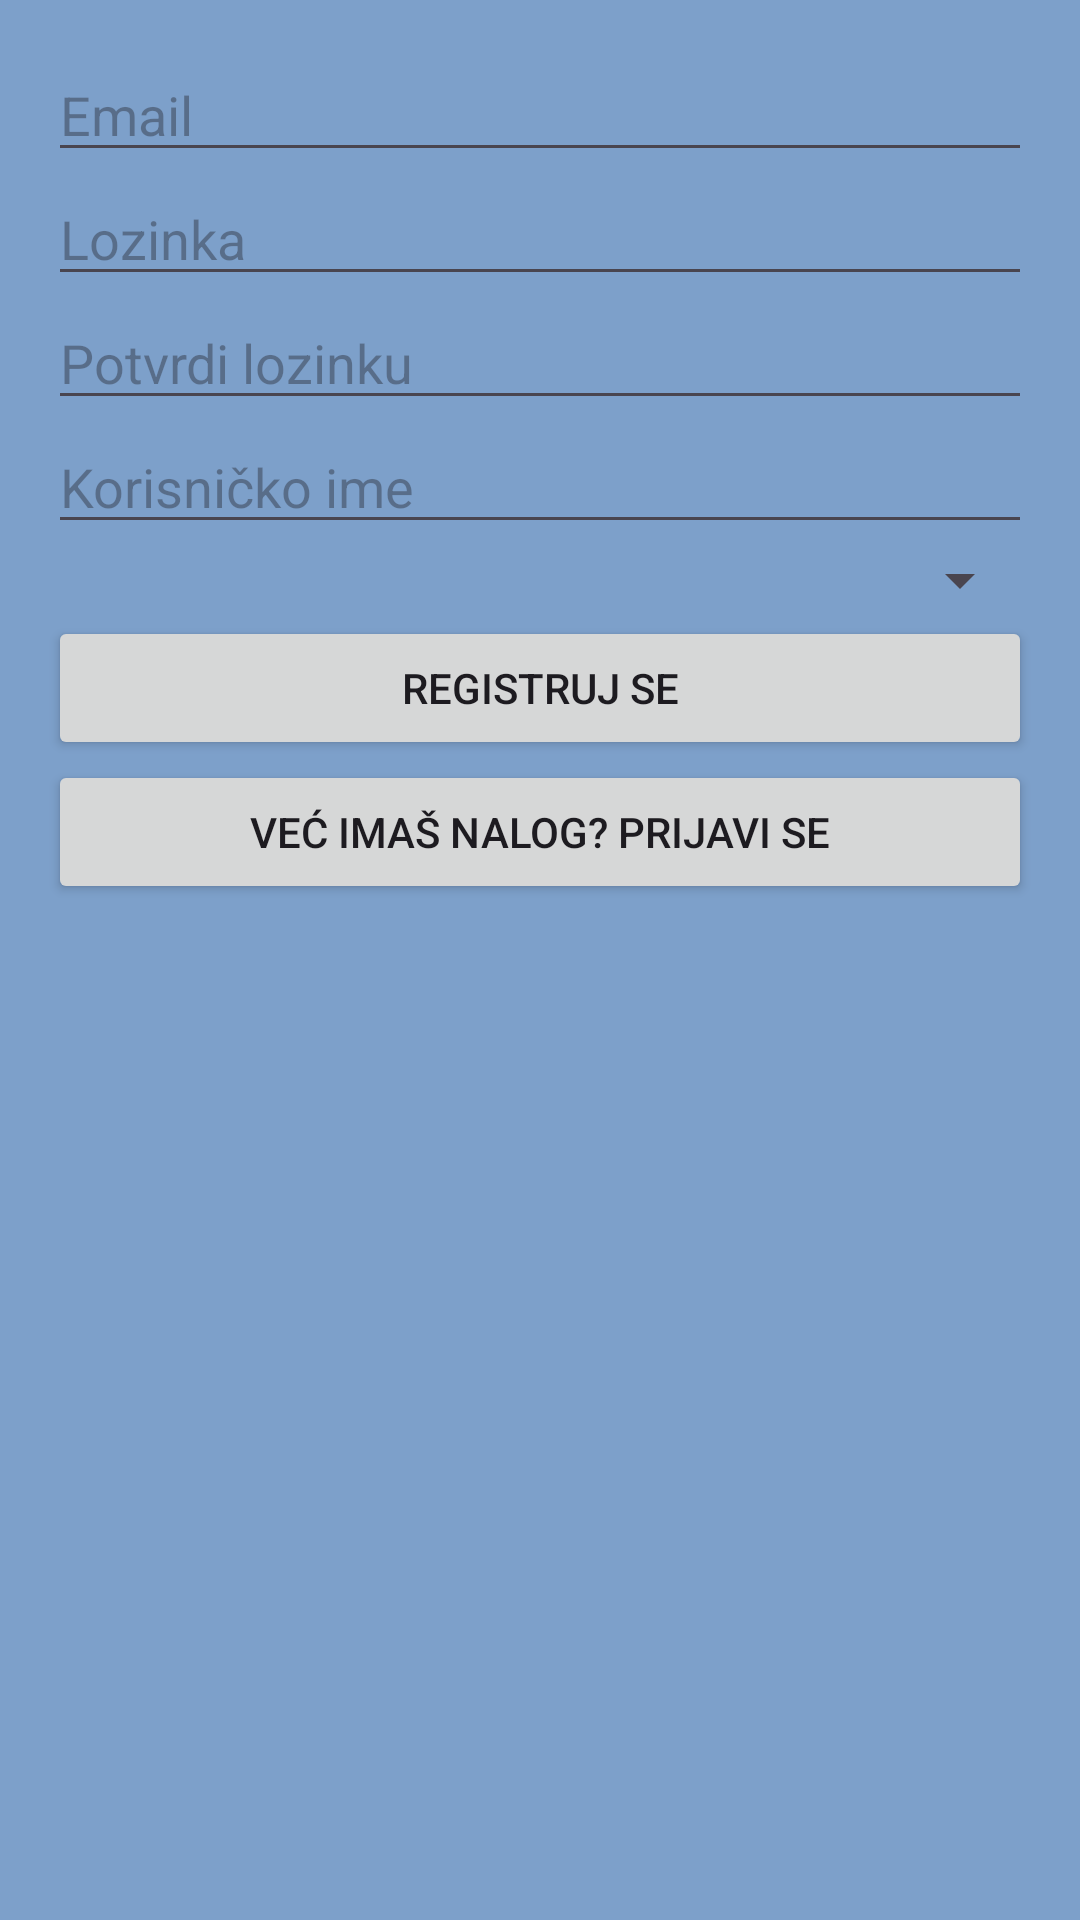

Here is an Android app screen rendered from its layout file. Give the layout XML and the strings, colors and styles it references.
<!-- AndroidManifest.xml: application theme Theme.HabitQuest -->
<!-- res/layout/fragment_register.xml -->
<?xml version="1.0" encoding="utf-8"?>
<androidx.constraintlayout.widget.ConstraintLayout xmlns:android="http://schemas.android.com/apk/res/android"
    android:layout_width="match_parent"
    android:layout_height="match_parent">

    <ScrollView xmlns:android="http://schemas.android.com/apk/res/android"
        android:layout_width="match_parent" android:layout_height="match_parent">
        <LinearLayout android:padding="16dp" android:orientation="vertical"
            android:layout_width="match_parent" android:layout_height="wrap_content">

            <EditText android:id="@+id/etEmail" android:hint="Email"
                android:inputType="textEmailAddress" android:layout_width="match_parent" android:layout_height="wrap_content"/>

            <EditText android:id="@+id/etPass" android:hint="Lozinka"
                android:inputType="textPassword" android:layout_width="match_parent" android:layout_height="wrap_content"/>

            <EditText android:id="@+id/etConfirm" android:hint="Potvrdi lozinku"
                android:inputType="textPassword" android:layout_width="match_parent" android:layout_height="wrap_content"/>

            <EditText android:id="@+id/etUsername" android:hint="Korisničko ime"
                android:layout_width="match_parent" android:layout_height="wrap_content"/>

            
            <Spinner android:id="@+id/spAvatar" android:layout_width="match_parent" android:layout_height="wrap_content"/>

            <Button android:id="@+id/btnRegister" android:text="Registruj se"
                android:layout_width="match_parent" android:layout_height="wrap_content"/>

            <Button android:id="@+id/btnGoLogin" android:text="Već imaš nalog? Prijavi se"
                android:layout_width="match_parent" android:layout_height="wrap_content"/>
        </LinearLayout>
    </ScrollView>


</androidx.constraintlayout.widget.ConstraintLayout>
<!-- resources referenced by this layout -->
<resources>
  <style name="Theme.HabitQuest" parent="Theme.Material3.DayNight.NoActionBar">
          
          <item name="android:windowBackground">@color/app_blue</item>
  
          
          <item name="android:statusBarColor">@color/app_blue</item>
          <item name="android:navigationBarColor">@color/app_blue</item>
      </style>
  <color name="app_blue">#7DA0CA</color>
</resources>
